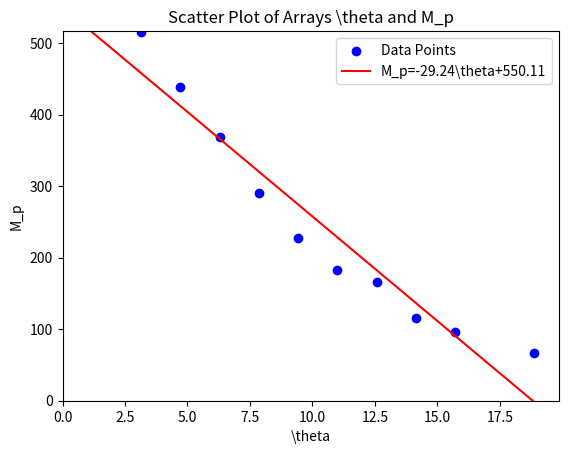

Recreate this plot in Python. (Note: this script raises an exception after producing the figure.)
import numpy as np
import os
from scipy.optimize import curve_fit
import matplotlib.pyplot as plt

# 创建示例数组 p 和 w
theta = np.array([np.pi, 1.5*np.pi, 2*np.pi, 2.5*np.pi, 3*np.pi, 3.5*np.pi, 4*np.pi, 4.5*np.pi, 5*np.pi, 6*np.pi])
p= np.array([515.9, 438.9, 368.9, 290.9, 227.9, 182.9, 165.9, 115.9, 95.9, 66.9])

# 使用 Matplotlib 绘制散点图
plt.scatter(theta, p, color='blue', label='Data Points')

plt.xlim(0, max(theta) + 1)
plt.ylim(0, max(p) + 1)

# 使用最小二乘法拟合一条直线
coefficients = np.polyfit(theta, p, 1)
poly = np.poly1d(coefficients)

# 获取拟合直线的斜率和截距
slope, intercept = coefficients

# 打印直线的斜率和截距
# print(slope, intercept)

# 生成拟合直线的 x 和 y 坐标
fit_x = np.linspace(0, max(theta) + 1, 100)
fit_y = poly(fit_x)

# 绘制拟合直线
plt.plot(fit_x, fit_y, color='red', label=f"M_p={slope:.2f}\\theta+{intercept:.2f}")

# 添加标签和标题
plt.xlabel("\\theta")
plt.ylabel("M_p")
plt.title('Scatter Plot of Arrays \\theta and M_p')

# 显示图例
plt.legend()

plt.savefig(os.path.join(os.path.dirname(__file__), "B.png"))